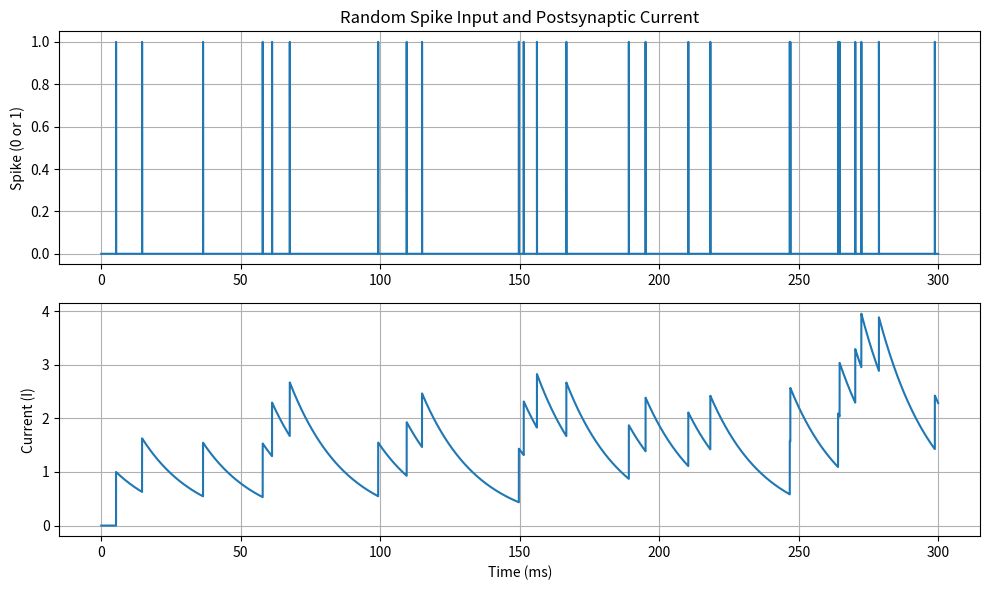

Python code for this plot:
import numpy as np
import matplotlib.pyplot as plt

class StaticSynapse:
    def __init__(self, dt=0.01, tau_syn=25, before_I=0):
        '''
        param dt: 刻み幅 (ms)
        param tau_syn: シナプスの時定数 (ms)
        param before_I: 初期のシナプス電流
        '''
        self.tau_syn = tau_syn  # シナプスの時定数
        self.dt = dt            # 時間の刻み幅
        self.before_I = before_I # 初期のシナプス電流

    # postsynaptic currentを計算
    def __call__(self, bin_spike: int, W: float) -> float:
        '''
        param bin_spike: 入力データ (バイナリスパイク)
        param W: シナプスの重み
        return: postsynaptic current (latest state)
        '''
        # postsynaptic currentの計算
        I = self.before_I + self.dt * (-self.before_I / self.tau_syn) + W * bin_spike

        # 内部状態の更新
        self.before_I = I
        
        return I
    
    
if __name__ == "__main__":
    '''
    common static synapse model
    '''

    # ランダムスパイクデータを生成
    np.random.seed(42)  # 再現性のために乱数シードを設定
    T = 300  # 総シミュレーション時間(ms)
    dt = 0.01  # 刻み幅(ms)
    time = np.arange(0, T, dt)  # 時間軸
    spike_prob = 0.001  # 各時刻でスパイクが発生する確率
    spike_data = np.random.binomial(1, spike_prob, len(time))  # バイナリスパイクデータ

    # StaticSynapseクラスのインスタンスを作成
    tau_syn = 20  # シナプスの時定数
    weight = 1.0  # シナプスの重み
    synapse = StaticSynapse(dt=dt, tau_syn=tau_syn)

    # ポストシナプス電流の計算
    postsynaptic_current = []
    for spike in spike_data:
        I = synapse(bin_spike=spike, W=weight)
        postsynaptic_current.append(I)

    # プロット
    plt.figure(figsize=(10, 6))

    # スパイクデータのプロット
    plt.subplot(2, 1, 1)
    plt.plot(time, spike_data, drawstyle='steps-post', label='Spike Data')
    plt.ylabel('Spike (0 or 1)')
    plt.title('Random Spike Input and Postsynaptic Current')
    plt.grid(True)

    # ポストシナプス電流のプロット
    plt.subplot(2, 1, 2)
    plt.plot(time, postsynaptic_current, label='Postsynaptic Current')
    plt.xlabel('Time (ms)')
    plt.ylabel('Current (I)')
    plt.grid(True)

    plt.tight_layout()
    plt.savefig("static.png")

